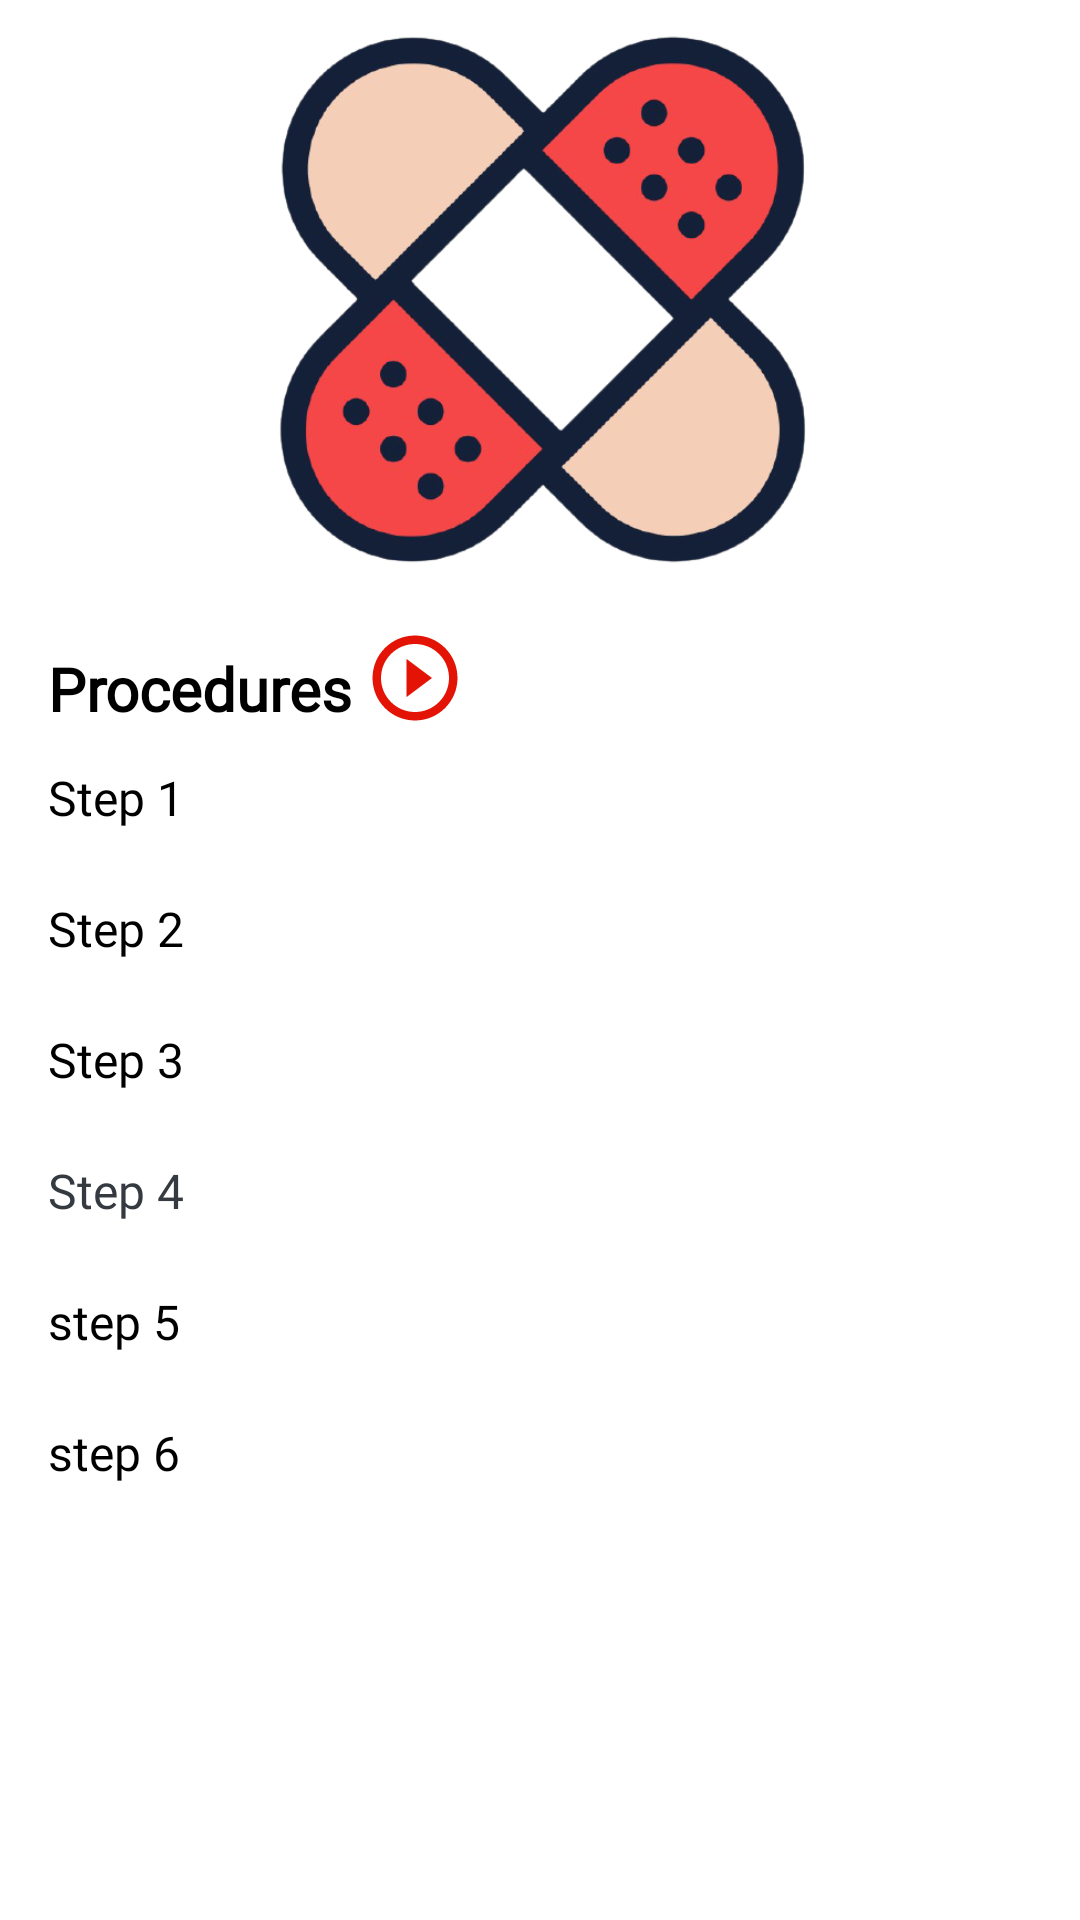

Layout XML and referenced resources for this Android screen:
<!-- AndroidManifest.xml: application theme Theme.AidPack -->
<!-- res/layout/activity_first_aid_display_info.xml -->
<?xml version="1.0" encoding="utf-8"?>
<ScrollView xmlns:android="http://schemas.android.com/apk/res/android"
    xmlns:app="http://schemas.android.com/apk/res-auto"
    xmlns:tools="http://schemas.android.com/tools"
    android:layout_width="match_parent"
    android:layout_height="match_parent"
    android:background="#FFFFFF"
    tools:context=".FirstAidDisplayInfo"
    >

    <androidx.constraintlayout.widget.ConstraintLayout
        android:layout_width="match_parent"
        android:layout_height="wrap_content">


        <ImageView
            android:id="@+id/first_aid_details_image_1"
            android:layout_width="match_parent"
            android:layout_height="200dp"
            android:padding="10dp"
            android:scaleType="fitCenter"
            app:layout_constraintEnd_toEndOf="parent"
            app:layout_constraintStart_toStartOf="parent"
            app:layout_constraintTop_toTopOf="parent"
            app:srcCompat="@drawable/icon_sample" />

        <Button
            android:id="@+id/btnPlayYoutube"
            style="@style/Widget.AppCompat.Button.Borderless"
            android:layout_width="34dp"
            android:layout_height="34dp"
            android:layout_marginStart="4dp"
            android:layout_marginTop="9dp"
            android:background="@drawable/ic_baseline_play_circle_outline_24"
            app:backgroundTint="#E31405"
            app:layout_constraintStart_toEndOf="@+id/textView2"
            app:layout_constraintTop_toBottomOf="@+id/first_aid_details_image_1" />

        <Button
            android:id="@+id/btnSpeak"
            style="@style/Widget.AppCompat.Button.Borderless"
            android:enabled="false"
            android:layout_width="30dp"
            android:layout_height="30dp"
            android:layout_marginStart="6dp"
            android:layout_marginTop="11dp"
            android:background="@drawable/ic_baseline_mic_24"
            app:layout_constraintStart_toEndOf="@+id/btnPlayYoutube"
            app:layout_constraintTop_toBottomOf="@+id/first_aid_details_image_1" />

        <TextView
            android:id="@+id/textView2"
            android:layout_width="wrap_content"
            android:layout_height="wrap_content"
            android:layout_marginStart="16dp"
            android:layout_marginTop="16dp"
            android:fontFamily="@font/convergence"
            android:text="Procedures"
            android:textColor="@color/black"
            android:textSize="20sp"
            android:textStyle="bold"
            app:layout_constraintStart_toStartOf="parent"
            app:layout_constraintTop_toBottomOf="@+id/first_aid_details_image_1" />

        <TextView
            android:id="@+id/first_aid_details_description_1"
            android:layout_width="wrap_content"
            android:layout_height="wrap_content"
            android:layout_marginStart="16dp"
            android:layout_marginTop="12dp"
            android:paddingEnd="30dp"
            android:paddingStart="0dp"
            android:fontFamily="@font/andika"
            android:text="Step 1"
            android:justificationMode="inter_word"
            android:textColor="@color/black"
            android:textSize="16sp"
            app:layout_constraintStart_toStartOf="parent"
            app:layout_constraintTop_toBottomOf="@+id/textView2" />

        <ImageView
            android:id="@+id/first_aid_details_image_2"
            android:layout_width="match_parent"
            android:layout_height="wrap_content"
            android:paddingLeft="8dp"
            android:paddingRight="8dp"
            android:scaleType="centerCrop"
            android:adjustViewBounds="true"
            android:layout_marginTop="10dp"
            app:layout_constraintEnd_toEndOf="parent"
            app:layout_constraintHorizontal_bias="0.0"
            app:layout_constraintStart_toStartOf="parent"
            app:layout_constraintTop_toBottomOf="@+id/first_aid_details_description_1"
            />

        <TextView
            android:id="@+id/first_aid_details_description_2"
            android:layout_width="wrap_content"
            android:layout_height="wrap_content"
            android:layout_marginStart="16dp"
            android:layout_marginTop="12dp"
            android:paddingEnd="30dp"
            android:paddingStart="0dp"
            android:fontFamily="@font/andika"
            android:justificationMode="inter_word"
            android:text="Step 2"
            android:textColor="@color/black"
            android:textSize="16sp"
            app:layout_constraintStart_toStartOf="parent"
            app:layout_constraintTop_toBottomOf="@+id/first_aid_details_image_2" />

        <ImageView
            android:id="@+id/first_aid_details_image_3"
            android:layout_width="match_parent"
            android:layout_height="wrap_content"
            android:paddingLeft="8dp"
            android:paddingRight="8dp"
            android:scaleType="centerCrop"
            android:adjustViewBounds="true"
            android:layout_marginTop="10dp"
            app:layout_constraintEnd_toEndOf="parent"
            app:layout_constraintHorizontal_bias="0.0"
            app:layout_constraintStart_toStartOf="parent"
            app:layout_constraintTop_toBottomOf="@+id/first_aid_details_description_2"
            />

        <TextView
            android:id="@+id/first_aid_details_description_3"
            android:layout_width="wrap_content"
            android:layout_height="wrap_content"
            android:layout_marginStart="16dp"
            android:layout_marginTop="12dp"
            android:paddingEnd="30dp"
            android:paddingStart="0dp"
            android:fontFamily="@font/andika"
            android:text="Step 3"
            android:justificationMode="inter_word"
            android:textColor="@color/black"
            android:textSize="16sp"
            app:layout_constraintStart_toStartOf="parent"
            app:layout_constraintTop_toBottomOf="@+id/first_aid_details_image_3" />

        <ImageView
            android:id="@+id/first_aid_details_image_4"
            android:layout_width="match_parent"
            android:layout_height="wrap_content"
            android:paddingLeft="8dp"
            android:paddingRight="8dp"
            android:scaleType="centerCrop"
            android:adjustViewBounds="true"
            android:layout_marginTop="10dp"
            app:layout_constraintEnd_toEndOf="parent"
            app:layout_constraintHorizontal_bias="0.0"
            app:layout_constraintStart_toStartOf="parent"
            app:layout_constraintTop_toBottomOf="@+id/first_aid_details_description_3"
            />

        <TextView
            android:id="@+id/first_aid_details_description_4"
            android:layout_width="wrap_content"
            android:layout_height="wrap_content"
            android:layout_marginStart="16dp"
            android:layout_marginTop="12dp"
            android:paddingEnd="30dp"
            android:paddingStart="0dp"
            android:fontFamily="@font/andika"
            android:text="Step 4"
            android:justificationMode="inter_word"
            android:textColor="#343A40"
            android:textSize="16sp"
            app:layout_constraintStart_toStartOf="parent"
            app:layout_constraintTop_toBottomOf="@+id/first_aid_details_image_4" />

        <ImageView
            android:id="@+id/first_aid_details_image_5"
            android:layout_width="match_parent"
            android:layout_height="wrap_content"
            android:paddingLeft="8dp"
            android:paddingRight="8dp"
            android:scaleType="centerCrop"
            android:adjustViewBounds="true"
            android:layout_marginTop="10dp"
            app:layout_constraintEnd_toEndOf="parent"
            app:layout_constraintHorizontal_bias="0.0"
            app:layout_constraintStart_toStartOf="parent"
            app:layout_constraintTop_toBottomOf="@+id/first_aid_details_description_4"
            />

        <TextView
            android:id="@+id/first_aid_details_description_5"
            android:layout_width="wrap_content"
            android:layout_height="wrap_content"
            android:layout_marginStart="16dp"
            android:layout_marginTop="12dp"
            android:paddingEnd="30dp"
            android:paddingStart="0dp"
            android:fontFamily="@font/andika"
            android:text="step 5"
            android:justificationMode="inter_word"
            android:textColor="@color/black"
            android:textSize="16sp"
            app:layout_constraintStart_toStartOf="parent"
            app:layout_constraintTop_toBottomOf="@+id/first_aid_details_image_5" />

        <ImageView
            android:id="@+id/first_aid_details_image_6"
            android:layout_width="match_parent"
            android:layout_height="wrap_content"
            android:paddingLeft="8dp"
            android:paddingRight="8dp"
            android:scaleType="centerCrop"
            android:adjustViewBounds="true"
            android:layout_marginTop="10dp"
            app:layout_constraintEnd_toEndOf="parent"
            app:layout_constraintHorizontal_bias="0.0"
            app:layout_constraintStart_toStartOf="parent"
            app:layout_constraintTop_toBottomOf="@+id/first_aid_details_description_5"
            />

        <TextView
            android:id="@+id/first_aid_details_description_6"
            android:layout_width="wrap_content"
            android:layout_height="wrap_content"
            android:layout_marginStart="16dp"
            android:layout_marginTop="12dp"
            android:paddingEnd="30dp"
            android:paddingStart="0dp"
            android:fontFamily="@font/andika"
            android:text="step 6"
            android:justificationMode="inter_word"
            android:textColor="@color/black"
            android:textSize="16sp"
            app:layout_constraintStart_toStartOf="parent"
            app:layout_constraintTop_toBottomOf="@+id/first_aid_details_image_6" />

        <ImageView
            android:id="@+id/first_aid_details_image_7"
            android:layout_width="match_parent"
            android:layout_height="wrap_content"
            android:layout_marginTop="10dp"
            android:adjustViewBounds="true"
            android:paddingLeft="8dp"
            android:paddingRight="8dp"
            android:scaleType="centerCrop"
            app:layout_constraintEnd_toEndOf="parent"
            app:layout_constraintHorizontal_bias="0.0"
            app:layout_constraintStart_toStartOf="parent"
            app:layout_constraintTop_toBottomOf="@+id/first_aid_details_description_6" />

    </androidx.constraintlayout.widget.ConstraintLayout>
</ScrollView>
<!-- resources referenced by this layout -->
<resources>
  <color name="black">#FF000000</color>
  <!-- drawable ic_baseline_play_circle_outline_24 (drawable) -->
  <vector android:height="24dp" android:tint="#800803"
      android:viewportHeight="24" android:viewportWidth="24"
      android:width="24dp" xmlns:android="http://schemas.android.com/apk/res/android">
      <path android:fillColor="@android:color/white" android:pathData="M10,16.5l6,-4.5 -6,-4.5v9zM12,2C6.48,2 2,6.48 2,12s4.48,10 10,10 10,-4.48 10,-10S17.52,2 12,2zM12,20c-4.41,0 -8,-3.59 -8,-8s3.59,-8 8,-8 8,3.59 8,8 -3.59,8 -8,8z"/>
  </vector>
  <!-- drawable icon_sample: png bitmap (drawable, 193711 bytes) -->
  <style name="Theme.AidPack" parent="Theme.MaterialComponents.DayNight.NoActionBar">
          <item name="android:forceDarkAllowed" tools:targetApi="q">  false</item>
          
          <item name="colorPrimary">@color/deep_blue</item>
          <item name="colorPrimaryVariant">@color/black</item>
          <item name="colorOnPrimary">@color/secondary</item>
          
          <item name="colorSecondary">@color/teal_200</item>
          <item name="colorSecondaryVariant">@color/teal_700</item>
          <item name="colorOnSecondary">@color/black</item>
          
          <item name="android:statusBarColor" tools:targetApi="l">?attr/colorPrimaryVariant</item>
          
          <item name="android:windowAnimationStyle">@style/CustomActivityAnimation</item>
      </style>
  <color name="deep_blue">#0153B5</color>
  <color name="secondary">#363554</color>
  <color name="teal_200">#FF03DAC5</color>
  <color name="teal_700">#FF018786</color>
  <style name="CustomActivityAnimation" parent="@android:style/Animation.Activity">
          <item name="android:activityOpenEnterAnimation">@anim/slide_in_right</item>
          <item name="android:activityOpenExitAnimation">@anim/slide_out_left</item>
          <item name="android:activityCloseEnterAnimation">@anim/slide_in_left</item>
          <item name="android:activityCloseExitAnimation">@anim/slide_out_right</item>
      </style>
</resources>
